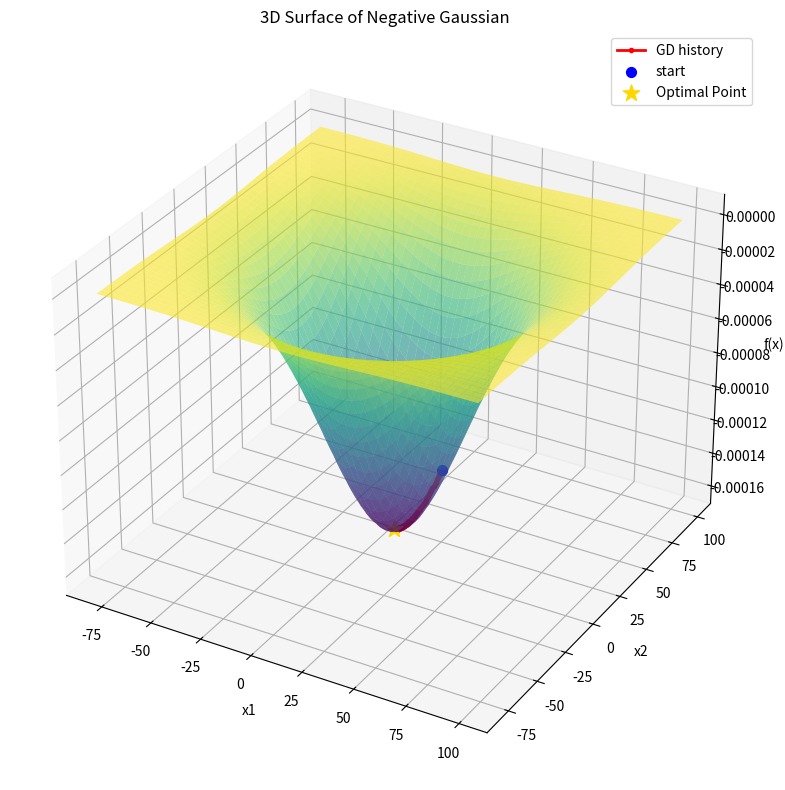
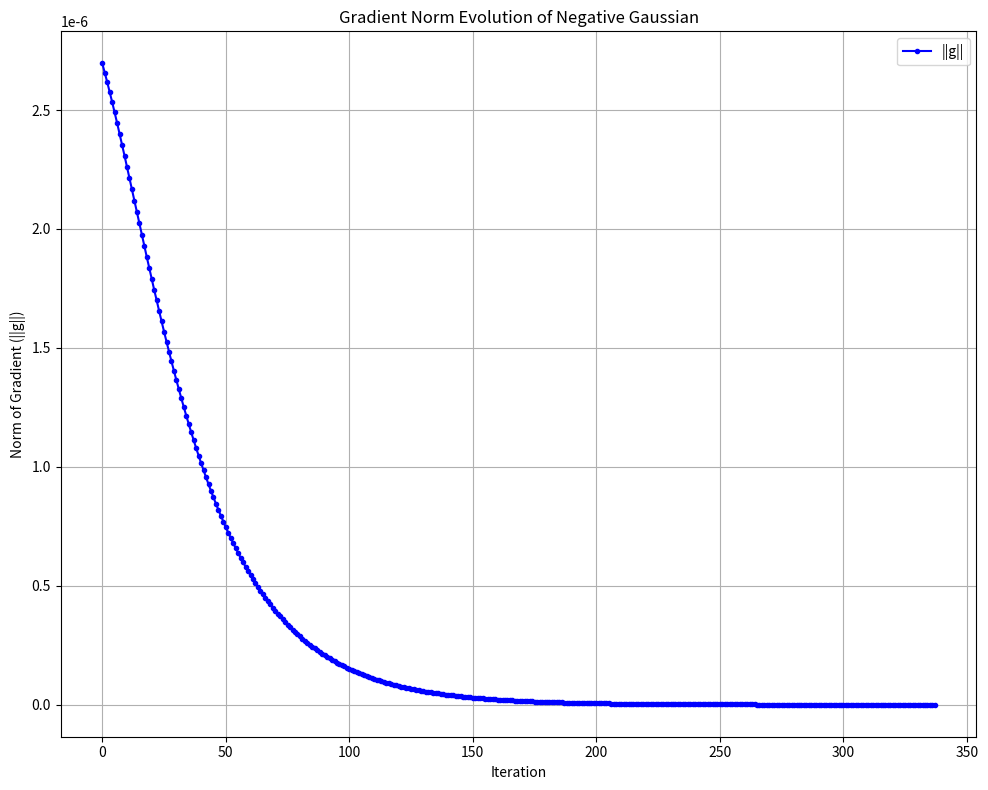
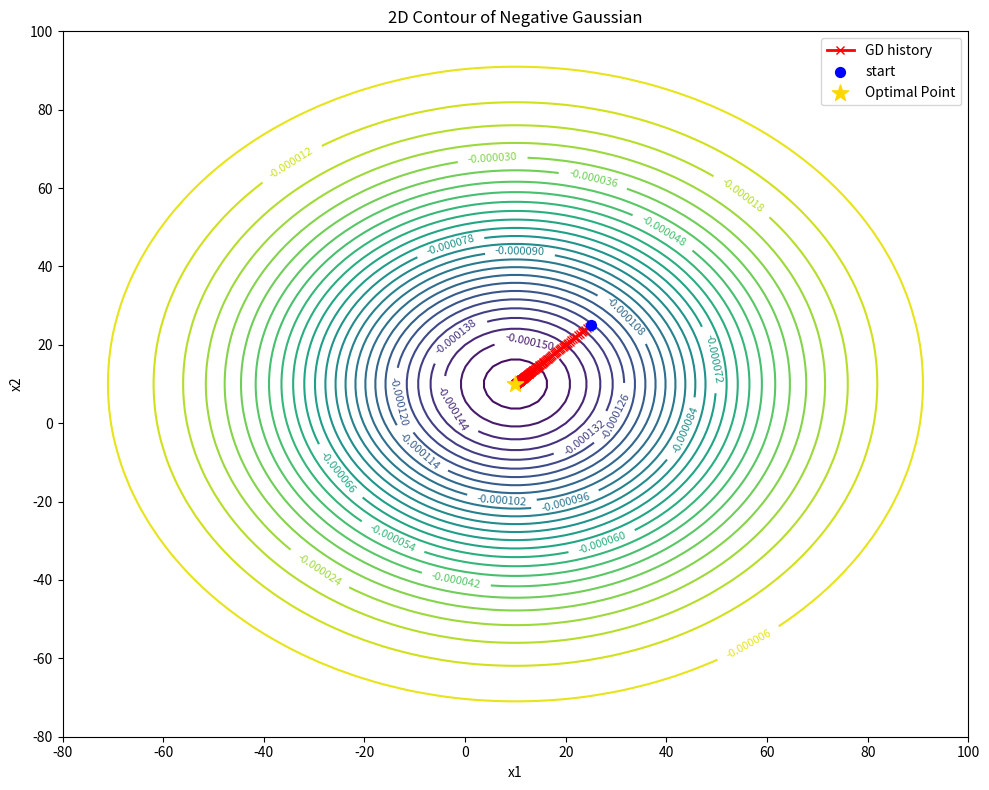
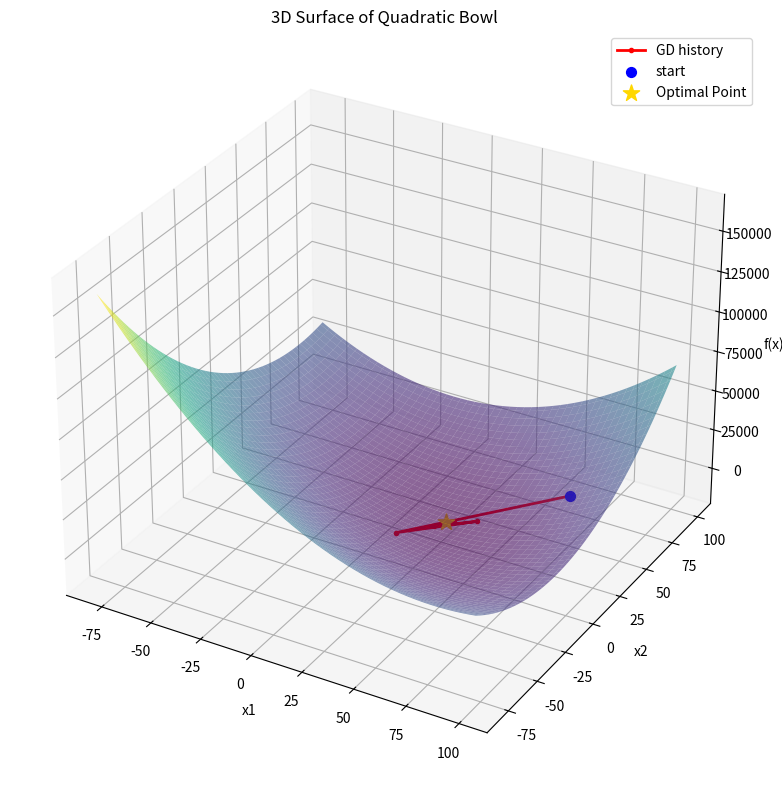
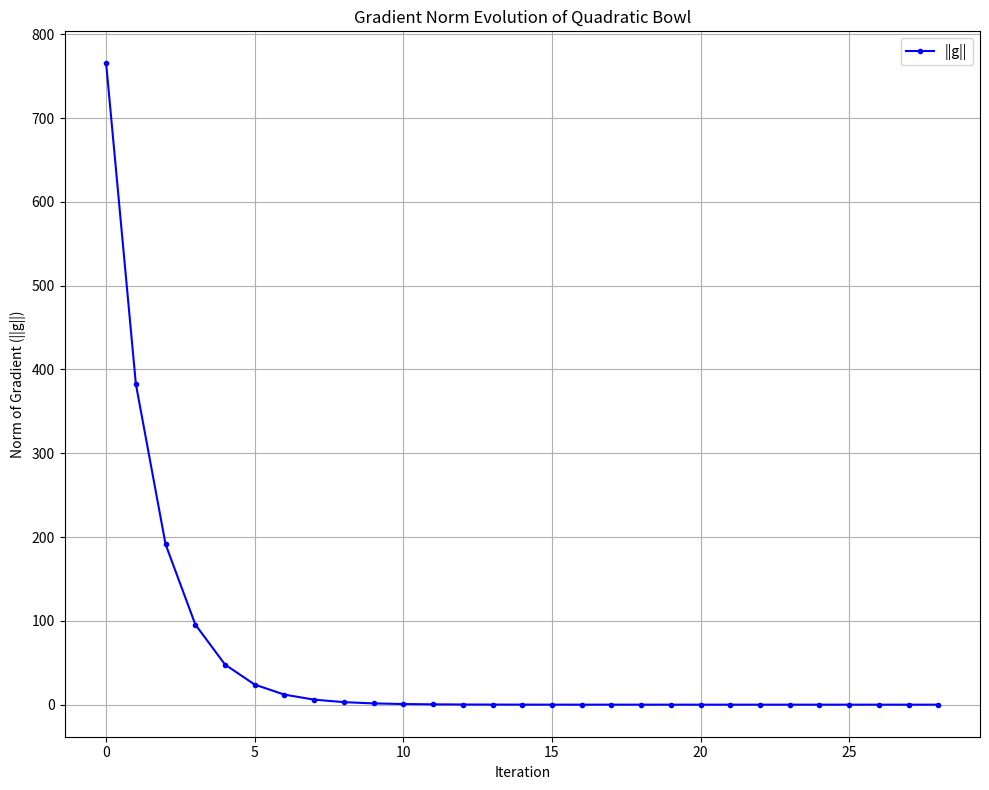
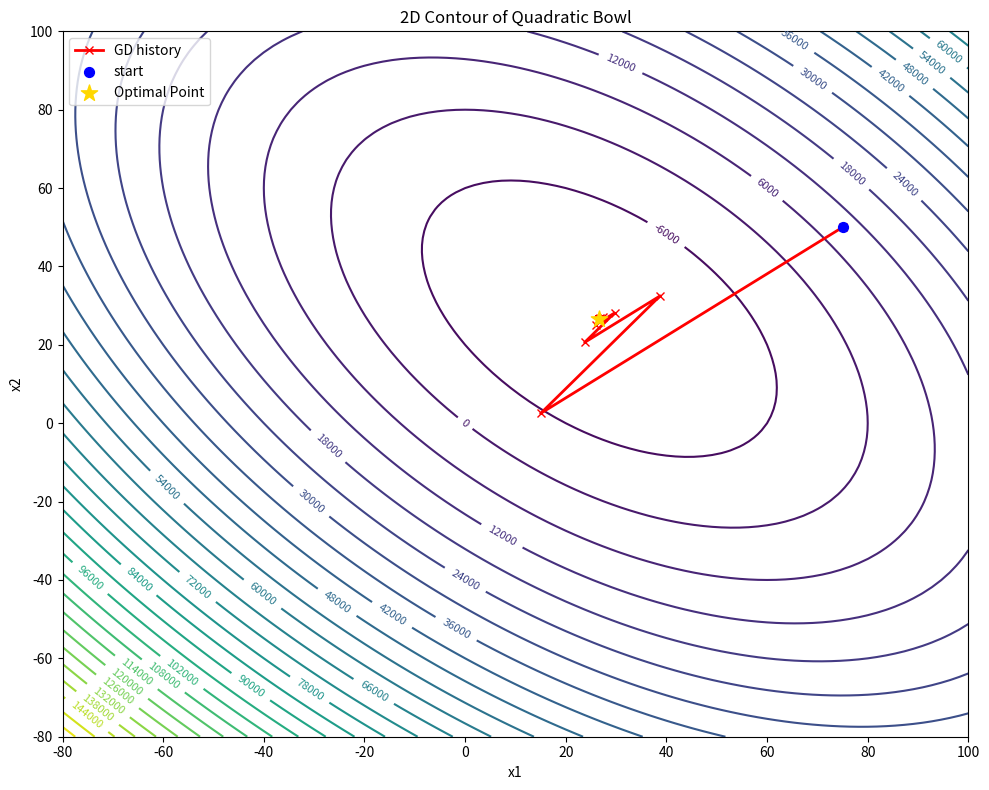
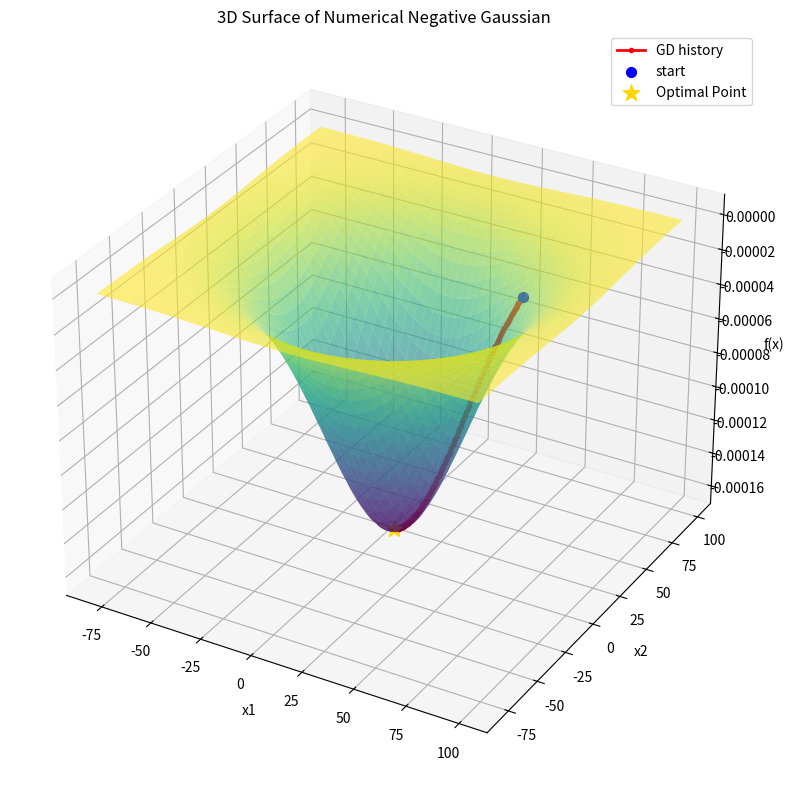
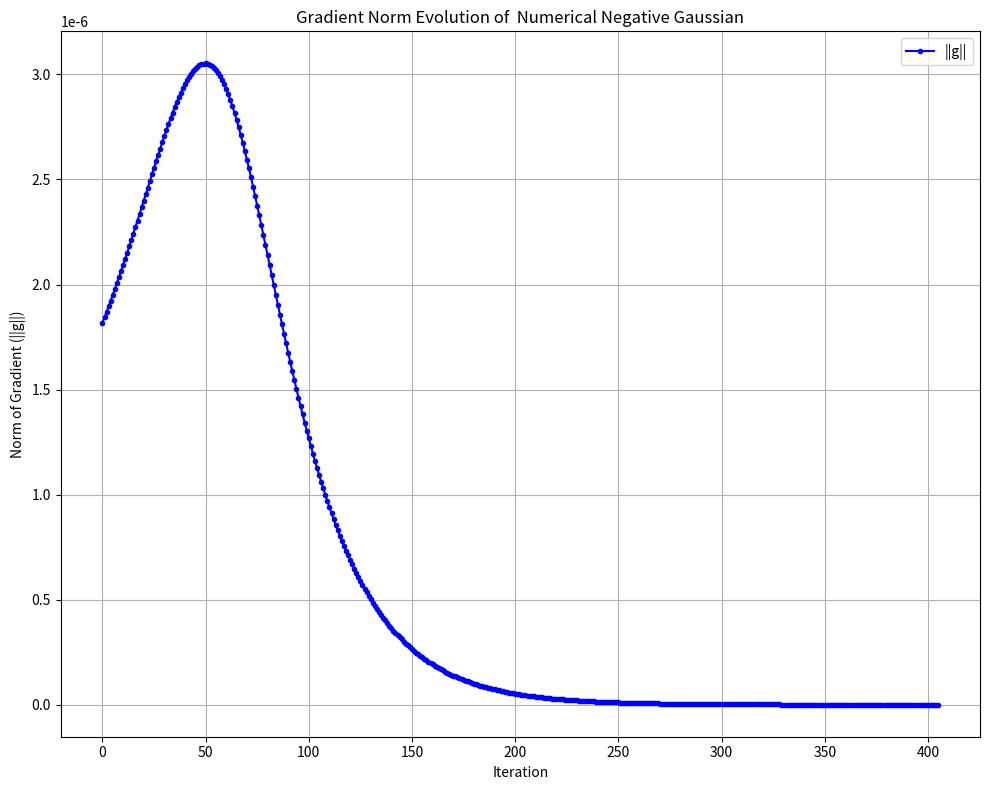
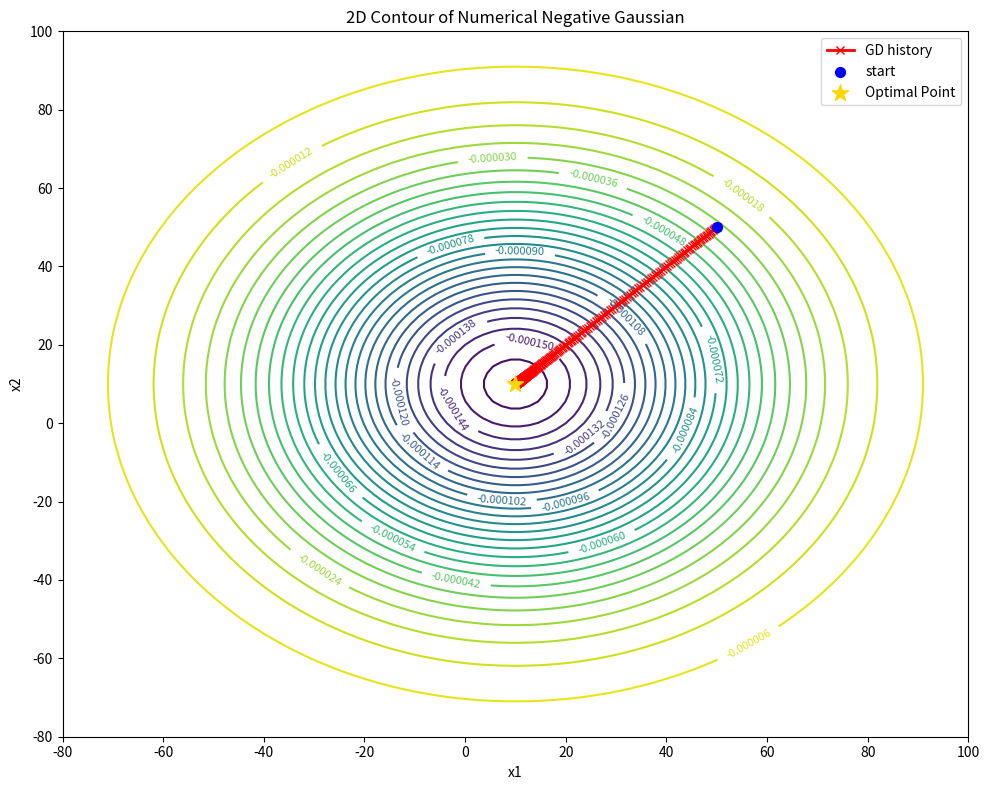
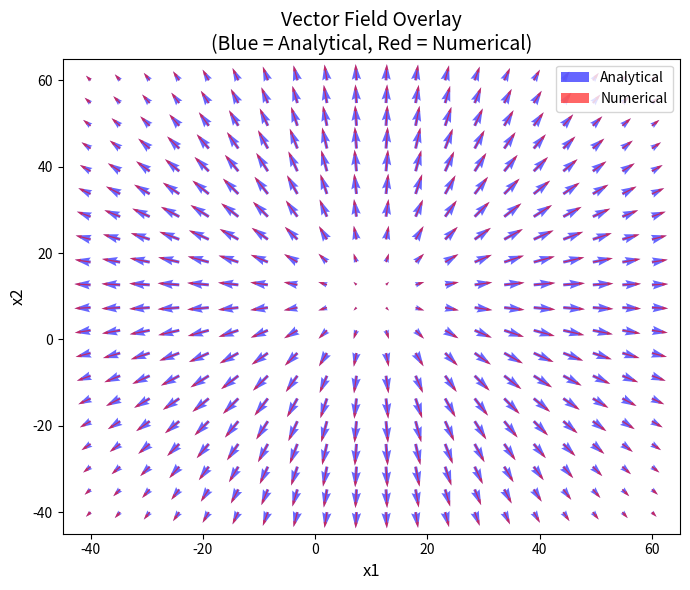

Write the Python code that produced these figures, in order. (Note: this script raises an exception after producing the figures.)
def gd_function(obj, grad, init_guess, step_size, epsilon, max_iter=100):
    """
    Gradient Descent Function to minimize an objective function.

    Parameters:
    - obj: Objective function to minimize (must take a vector
      as input and return a scalar).
    - grad: Gradient function of the objective function
      (returns a vector of gradients).
    - init_guess: Initial guess for the parameters (a vector).
    - step_size: The step size (learning rate) for the gradient descent updates.
    - epsilon: The stopping criterion (the algorithm stops
      when the difference in objective function value on two
      successive steps is below a threshold).
    - max_iter: Maximum number of iterations to prevent infinite loops.

    Returns:
    - opt_point: The vector of parameters that minimize the objective function.
    """
    opt_point = init_guess

    for i in range(max_iter):
        opt_guess = opt_point - step_size * grad(opt_point) # record new guess for the parameters based on last iteration
        if abs(obj(opt_guess)-obj(opt_point)) < epsilon:    # compare threshold
            return opt_guess
        opt_point = opt_guess                               # update the latest guess and continue for loop
    return opt_point

%matplotlib widget

import numpy as np
import matplotlib.pyplot as plt
from mpl_toolkits.mplot3d import Axes3D

# A negative Gaussian function
# --------------------------------1. negative Gaussian function 函数定义 ------------------------------
n = 2
u = np.array([10,10])
sigma = np.array([[1000.0, 0.0], 
                  [0.0, 1000.0]])
det_sigma = np.linalg.det(sigma) # sigma 行列式计算
inv_sigma = np.linalg.inv(sigma) # sigma 矩阵求拟

coef = 1.0 / np.sqrt(((2 * np.pi) ** n) * det_sigma) # 分母常数

def neg_gauss(x):
    """
    input :
    x (vector) : data
    
    output:
    fx (vector): negative Gaussian function value of x
    """
    diff = x-u
    exponent = -0.5 * np.dot(diff.T, np.dot(inv_sigma,diff))
    fx = -coef * np.exp(exponent)
    return fx

def neg_gauss_derivative(x):
    """
    input :
    x (vector) : data
    
    output:
    dfdx (vector): derivative of negative Gaussian function
    """
    diff = x-u
    fx = neg_gauss(x)
    dfdx = -fx * np.dot(inv_sigma,diff)
    return dfdx

# —————————————————— 2. 简单的取点和求解梯度函数验证：Test GD function from Q1 ——————————————————

x_gauss = np.array([25.0, 25.0])
step_size_gauss = 10000
epsilon_gauss = 1.0e-15
max_iter_gauess = 10000

opt_point_gauss = gd_function(obj=neg_gauss, grad=neg_gauss_derivative, init_guess=x_gauss
                              , step_size=step_size_gauss, epsilon=epsilon_gauss, max_iter=max_iter_gauess)

print(f"The optimal point of neg_gauss_func (\n"
      f"    Initial_value = {x_gauss},\n"
      f"    step_size = {step_size_gauss},\n"
      f"    epsilon = {epsilon_gauss},\n"
      f"    Max_iter = {max_iter_gauess}\n"
      f") is {opt_point_gauss}")

# ------------------------------- 3. 绘图讨论：函数准备 --------------------------------

# 3.1. 由于需要历次迭代的（梯度范数）数据，因此需要重新定义gd_function函数，使其 Record & Return 历史数据

def gd_function_history(obj, grad, init_guess, step_size, epsilon, max_iter=100):
    """
    Gradient Descent Function to minimize an objective function.

    Parameters:
    - obj: Objective function to minimize (must take a vector
      as input and return a scalar).
    - grad: Gradient function of the objective function
      (returns a vector of gradients).
    - init_guess: Initial guess for the parameters (a vector).
    - step_size: The step size (learning rate) for the gradient descent updates.
    - epsilon: The stopping criterion (the algorithm stops
      when the difference in objective function value on two
      successive steps is below a threshold).
    - max_iter: Maximum number of iterations to prevent infinite loops.

    Returns:
    - opt_point: The vector of parameters that minimize the objective function.
    - point_history: vector 记录走过的每一个坐标点
    - grad_norm: vector 记录每一步梯度的长度（范数)
    """
    opt_point = init_guess
    point_history = [opt_point] # 记录每一个坐标点
    grad_norm = []  # 记录每一个梯度范数
    for i in range(max_iter):
        current_grad = grad(opt_point)
        grad_norm.append(np.linalg.norm(current_grad)) # 记录每一次迭代的向量范数
        
        opt_guess = opt_point - step_size * current_grad # record new guess for the parameters based on last iteration

        if abs(obj(opt_guess)-obj(opt_point)) < epsilon:    # compare threshold
            point_history.append(opt_guess)
            return opt_guess, np.array(point_history), np.array(grad_norm)
        opt_point = opt_guess                               # update the latest guess and continue for loop
        point_history.append(opt_guess)
    return opt_point, np.array(point_history), np.array(grad_norm)

# 3.2. 定义 在作业条件下的 negative gauss function 3D曲线图，对函数的整体形状进行概览，方便后续的梯度优化超参数优化

 # 绘图，由于 negative Gaussian function & quadratic bowl function 都需要绘图，
 # 因此设计一个通用的3D绘图函数，避免代码重复，下同。
def plot_3d_history(obj, point_history, final_point, x_bounds=(-80, 100), y_bounds=(-80, 100), title="3D Surface"):
    """
    通用 3D 曲面与梯度下降轨迹绘图函数
    input:
    - obj: 目标函数
    - point_history: 梯度下降走过的轨迹点集合
    - final_point: 算法收敛的最终点
    - x_bounds: x1 轴的可视化范围 (min, max)
    - y_bounds: x2 轴的可视化范围 (min, max)
    - title: 图表标题
    output: 3D plot of obj function 
    """
    fig = plt.figure(figsize = [10,8])
    ax = fig.add_subplot(111,projection='3d')
    x_range = np.linspace(x_bounds[0],x_bounds[1],100)
    y_range = np.linspace(y_bounds[0],y_bounds[1],100)
    X,Y = np.meshgrid(x_range,y_range)
    Z = np.zeros_like(X)

    # 计算网格点的函数值 (补充逻辑)
    for i in range(X.shape[0]):
        for j in range(X.shape[1]):
            Z[i,j] = obj(np.array([X[i,j], Y[i,j]]))

    ax.plot_surface(X,Y,Z,cmap = 'viridis', alpha = 0.6, edgecolor='none')

    # 计算z轴，同时绘制梯度下降的曲线（红色）
    z_history = [obj(pt) for pt in point_history]
    
    ax.plot(point_history[:,0], point_history[:,1], z_history, color = 'red', marker='.', linestyle='-', linewidth = 2, label = 'GD history' )
    
    # 添加起点和终点
    ax.scatter(point_history[0,0],point_history[0,1],z_history[0],color='blue',s=50,label = 'start',zorder = 5)
    ax.scatter(final_point[0],final_point[1],obj(final_point),color='gold',s=150, marker='*', label='Optimal Point', zorder=5)

    ax.set_title(title)
    ax.set_xlabel('x1')
    ax.set_ylabel('x2')
    ax.set_zlabel('f(x)')
    ax.legend() # 修正括号

    plt.tight_layout()
    plt.show()

# 3.3 定义 通用梯度范数演变绘图函数
def plot_grad_norms_history(grad_norms, title="Gradient Norm Evolution"):
    """
    通用梯度范数演变绘图函数
    input:
    - grad_norms: 梯度下降过程中每一步的梯度长度集合
    - title: 图表标题
    
    output: 2D plot of gradient norms evolution 
    """
    fig = plt.figure(figsize=[10, 8])
    ax = fig.add_subplot(111)
    
    ax.plot(grad_norms, color='blue', marker='o', linestyle='-', markersize=3, label='||g||')
    
    ax.set_title(title)
    ax.set_xlabel('Iteration')
    ax.set_ylabel('Norm of Gradient (||g||)')
    ax.grid(True)
    ax.legend()
    
    plt.tight_layout()
    plt.show()

# 3.4 定义 通用2D 等高线与梯度下降轨迹绘图函数
def plot_2d_contour_history(obj, point_history, final_point, x_bounds=(-80, 100), y_bounds=(-80, 100), title="2D Contour Plot"):
    """
    通用 2D 等高线与梯度下降轨迹绘图函数
    input:
    - obj: 目标函数
    - point_history: 梯度下降走过的轨迹点集合
    - final_point: 算法收敛的最终点
    - x_bounds: x1 轴的可视化范围 (min, max)
    - y_bounds: x2 轴的可视化范围 (min, max)
    - title: 图表标题
    
    output: 2D contour plot of obj function with GD trajectory
    """
    fig = plt.figure(figsize=[10, 8])
    ax = fig.add_subplot(111)
    
    x_range = np.linspace(x_bounds[0], x_bounds[1], 100)
    y_range = np.linspace(y_bounds[0], y_bounds[1], 100)
    X, Y = np.meshgrid(x_range, y_range)
    Z = np.zeros_like(X)

    # 计算网格点的函数值 
    for i in range(X.shape[0]):
        for j in range(X.shape[1]):
            Z[i, j] = obj(np.array([X[i, j], Y[i, j]]))

    # 绘制地形等高线
    contour = ax.contour(X, Y, Z, levels=30, cmap='viridis')
    ax.clabel(contour, inline=True, fontsize=8)

    # 绘制梯度下降的轨迹曲线（红色）
    ax.plot(point_history[:, 0], point_history[:, 1], color='red', marker='x', linestyle='-', linewidth=2, label='GD history')
    
    # 添加起点和终点
    ax.scatter(point_history[0, 0], point_history[0, 1], color='blue', s=50, label='start', zorder=5)
    ax.scatter(final_point[0], final_point[1], color='gold', s=150, marker='*', label='Optimal Point', zorder=5)

    ax.set_title(title)
    ax.set_xlabel('x1')
    ax.set_ylabel('x2')
    ax.legend()

    plt.tight_layout()
    plt.show()


# ------------------------------- 4. 绘图讨论：绘图 --------------------------------

 # 4.1 重新设计合适的梯度下降参数 
x_gauss = np.array([25.0, 25.0])
step_size_gauss = 200000.0 
epsilon_gauss = 1.0e-15
max_iter_gauess = 10000

 # 4.2 获取绘图参数
opt_point_gauss, point_history_gauss, grad_norm_gauss = gd_function_history(
    obj=neg_gauss, 
    grad=neg_gauss_derivative, 
    init_guess=x_gauss, 
    step_size=step_size_gauss, 
    epsilon=epsilon_gauss, 
    max_iter=max_iter_gauess
    )

 # 4.3 调用封装好的函数绘制负高斯函数的 3D 图
plot_3d_history(
    obj=neg_gauss, 
    point_history=point_history_gauss, 
    final_point=opt_point_gauss, 
    x_bounds=(-80, 100), 
    y_bounds=(-80, 100), 
    title="3D Surface of Negative Gaussian"
)

# 4.4 绘制梯度范数演变图
plot_grad_norms_history(
    grad_norms=grad_norm_gauss,
    title="Gradient Norm Evolution of Negative Gaussian"
)

# 4.5 绘制 2D 等高线轨迹图
plot_2d_contour_history(
    obj=neg_gauss, 
    point_history=point_history_gauss, 
    final_point=opt_point_gauss, 
    x_bounds=(-80, 100), 
    y_bounds=(-80, 100), 
    title="2D Contour of Negative Gaussian"
)

# ------------------------------- 5. 绘图讨论：讨论 --------------------------------
# 见作业报告


# A quadratic bowl function

# ------------------------------------1. 定义二次碗状函数 -----------------------------------
A = np.array([[10,5],[5,10]])
b = np.array([400,400])
def quadratic_bowl(x):
    """
    input :
    x (vector) : data
    
    output:
    fx (vector): quadratic bowl function value of x
    """
    fx = 0.5* np.dot(np.dot(x.T,A),x) - np.dot(x.T,b)
    return fx

def quadratic_bowl_derivative(x):
    """
    input :
    x (vector) : data
    
    output:
    dfdx (vector): derivative of quadratic bowl function
    """
    dfdx = np.dot(A,x) - b
    return dfdx

# -----------------------------2. 简单的取点和求解梯度函数验证：Test GD function from Q1 --------------------------

x_bowl = np.array([5.0, 5.0])
step_size_bowl = 0.1
epsilon_bowl = 1.0e-20
max_iter_bowl = 10000

opt_point_bowl = gd_function(obj=quadratic_bowl, 
                             grad=quadratic_bowl_derivative, 
                             init_guess=x_bowl, 
                             step_size=step_size_bowl, 
                             epsilon=epsilon_bowl, 
                             max_iter=max_iter_bowl
                             )

print(f"The optimal point of quadratic_bowl_func (\n"
      f"    Initial_value = {x_bowl},\n"
      f"    step_size = {step_size_bowl},\n"
      f"    epsilon = {epsilon_bowl},\n"
      f"    Max_iter = {max_iter_bowl}\n"
      f") is {opt_point_bowl}")


# ------------------------------- 3. 绘图讨论：绘图 --------------------------------

 # 4.1 重新设计合适的梯度下降参数 
x_bowl = np.array([75.0, 50.0])
step_size_bowl = 0.1
epsilon_bowl = 1.0e-15
max_iter_bowl = 10000

 # 4.2 获取绘图参数
opt_point_bowl, point_history_bowl, grad_norm_bowl = gd_function_history(
                             obj=quadratic_bowl, 
                             grad=quadratic_bowl_derivative, 
                             init_guess=x_bowl, 
                             step_size=step_size_bowl, 
                             epsilon=epsilon_bowl, 
                             max_iter=max_iter_bowl
                             )

 # 4.3 调用封装好的函数绘制负高斯函数的 3D 图
plot_3d_history(
    obj=quadratic_bowl, 
    point_history=point_history_bowl, 
    final_point=opt_point_bowl, 
    x_bounds=(-80, 100), 
    y_bounds=(-80, 100), 
    title="3D Surface of Quadratic Bowl"
)

# 4.4 绘制梯度范数演变图
plot_grad_norms_history(
    grad_norms=grad_norm_bowl,
    title="Gradient Norm Evolution of Quadratic Bowl"
)

# 4.5 绘制 2D 等高线轨迹图
plot_2d_contour_history(
    obj=quadratic_bowl, 
    point_history=point_history_bowl, 
    final_point=opt_point_bowl, 
    x_bounds=(-80, 100), 
    y_bounds=(-80, 100), 
    title="2D Contour of Quadratic Bowl"
)

# ------------------------------- 4. 绘图讨论：讨论 --------------------------------
# 见作业报告

import pandas as pd
# Only need to use the negative Gaussian function as the target in Q3 problem.

# -------------------------------1. 实现数值梯度函数----------------------------------

def neg_gauss_derivative_num(x):
    """
    input :
    x (vector) : data
    
    output:
    dfdx (vector): numerical  derivative of negative Gaussian function
    """
    dfdx = np.zeros_like(x)
    epsilon_num = 1.0e-5
    for i in range(len(x)):
        ei = np.zeros_like(x)
        ei[i] = 1.0
        dfdx[i] = (neg_gauss(x+epsilon_num*ei)-neg_gauss(x-epsilon_num*ei))/(2*epsilon_num)

    return dfdx


#---------------------------------2. 使用梯度数值进行梯度下降-------------------------------------
 # 4.1 重新设计合适的梯度下降参数 
x_gauss_num = np.array([50.0, 50.0])
step_size_gauss_num = 200000.0 
epsilon_gauss_num = 1.0e-15
max_iter_gauess_num = 10000

opt_point_gauss_num = gd_function(obj=neg_gauss, grad=neg_gauss_derivative_num, init_guess=x_gauss_num
                              , step_size=step_size_gauss_num, epsilon=epsilon_gauss_num, max_iter=max_iter_gauess_num)

print(f"The optimal point of neg_gauss_func (\n"
      f"    Initial_value = {x_gauss_num},\n"
      f"    step_size = {step_size_gauss_num},\n"
      f"    epsilon = {epsilon_gauss_num},\n"
      f"    Max_iter = {max_iter_gauess_num}\n"
      f") is {opt_point_gauss_num}")


 # 4.2 获取绘图参数
opt_point_gauss_num, point_history_gauss_num, grad_norm_gauss_num = gd_function_history(
    obj=neg_gauss, 
    grad=neg_gauss_derivative_num, 
    init_guess=x_gauss_num, 
    step_size=step_size_gauss_num, 
    epsilon=epsilon_gauss_num, 
    max_iter=max_iter_gauess_num
    )

 # 4.3 调用封装好的函数绘制负高斯函数的 3D 图
plot_3d_history(
    obj=neg_gauss, 
    point_history=point_history_gauss_num, 
    final_point=opt_point_gauss_num, 
    x_bounds=(-80, 100), 
    y_bounds=(-80, 100), 
    title="3D Surface of Numerical Negative Gaussian"
)

# 4.4 绘制梯度范数演变图
plot_grad_norms_history(
    grad_norms=grad_norm_gauss_num,
    title="Gradient Norm Evolution of  Numerical Negative Gaussian"
)

# 4.5 绘制 2D 等高线轨迹图
plot_2d_contour_history(
    obj=neg_gauss, 
    point_history=point_history_gauss_num, 
    final_point=opt_point_gauss_num, 
    x_bounds=(-80, 100), 
    y_bounds=(-80, 100), 
    title="2D Contour of Numerical Negative Gaussian"
)



# ----------------- 1. 创建全域网格点并计算梯度 -----------------
x_vals = np.linspace(-40, 60, 20)
y_vals = np.linspace(-40, 60, 20)
X, Y = np.meshgrid(x_vals, y_vals)

# 初始化储存矩阵
U_ana = np.zeros_like(X) # 解析梯度 dx1
V_ana = np.zeros_like(Y) # 解析梯度 dx2
U_num = np.zeros_like(X) # 数值梯度 dx1
V_num = np.zeros_like(Y) # 数值梯度 dx2
Error = np.zeros_like(X) # L2 绝对误差

for i in range(X.shape[0]):
    for j in range(X.shape[1]):
        pt = np.array([X[i,j], Y[i,j]])
        
        grad_a = neg_gauss_derivative(pt)
        grad_n = neg_gauss_derivative_num(pt)
        
        U_ana[i,j], V_ana[i,j] = grad_a[0], grad_a[1]
        U_num[i,j], V_num[i,j] = grad_n[0], grad_n[1]
        Error[i,j] = np.linalg.norm(grad_a - grad_n)

# ----------------- 图 1：向量场重叠  -----------------
fig1, ax1 = plt.subplots(figsize=(7, 6))

# 蓝色粗箭头代表解析解，红色细箭头代表数值解
ax1.quiver(X, Y, U_ana, V_ana, color='blue', alpha=0.6, label='Analytical', width=0.005)
ax1.quiver(X, Y, U_num, V_num, color='red', alpha=0.6, label='Numerical', width=0.002)

ax1.set_title("Vector Field Overlay\n(Blue = Analytical, Red = Numerical)", fontsize=14)
ax1.set_xlabel("x1", fontsize=12)
ax1.set_ylabel("x2", fontsize=12)
ax1.legend(loc='upper right')

fig1.tight_layout()
fig1.savefig('gradient_vector_field.png', dpi=300, bbox_inches='tight')
plt.show(fig1)

# ----------------- 图 2：L2 误差热力图 ---------------------

fig2, ax2 = plt.subplots(figsize=(7, 6))

c = ax2.contourf(X, Y, Error, levels=20, cmap='inferno')
# 强制使用科学计数法显示误差尺度，体现极其微小的误差
cbar = fig2.colorbar(c, ax=ax2, format='%.1e') 
cbar.set_label('L2 Error Magnitude', fontsize=12)

ax2.set_title("L2 Error Heatmap\n|| Analytical - Numerical ||", fontsize=14)
ax2.set_xlabel("x1", fontsize=12)
ax2.set_ylabel("x2", fontsize=12)

fig2.tight_layout()
fig2.savefig('gradient_error_heatmap.png', dpi=300, bbox_inches='tight')
plt.show(fig2)

# ----------------- 图 3：一维横截面梯度对比  --------------

# 固定 x2 = 10，看 x1 变化时梯度的贴合度
x_line = np.linspace(-40, 60, 100)
grad_x_ana = []
grad_x_num = []

for x in x_line:
    pt = np.array([x, 10.0])
    grad_x_ana.append(neg_gauss_derivative(pt)[0])
    grad_x_num.append(neg_gauss_derivative_num(pt)[0])

fig3, ax3 = plt.subplots(figsize=(7, 6))

ax3.plot(x_line, grad_x_ana, 'b-', label='Analytical dx1', linewidth=4, alpha=0.4)
ax3.plot(x_line, grad_x_num, 'r--', label='Numerical dx1', linewidth=2)

ax3.set_title("Gradient Component Cross-section\n(Fixed at x2 = 10)", fontsize=14)
ax3.set_xlabel("x1", fontsize=12)
ax3.set_ylabel("Gradient magnitude (dx1)", fontsize=12)
ax3.legend(loc='upper right')
ax3.grid(True, linestyle='--', alpha=0.6)

fig3.tight_layout()
fig3.savefig('gradient_cross_section.png', dpi=300, bbox_inches='tight')
plt.show(fig3)

import numpy as np
import matplotlib.pyplot as plt
from mpl_toolkits.mplot3d import Axes3D

# --------------------------------1. Negative Gaussian Function ------------------------------
n = 2
u = np.array([10.0, 10.0])
sigma = np.array([[1000.0, 0.0], 
                  [0.0, 1000.0]])
det_sigma = np.linalg.det(sigma)
inv_sigma = np.linalg.inv(sigma)
coef = 1.0 / np.sqrt(((2 * np.pi) ** n) * det_sigma)

def neg_gauss(x):
    diff = x - u
    exponent = -0.5 * np.dot(diff.T, np.dot(inv_sigma, diff))
    fx = -coef * np.exp(exponent)
    return fx

def neg_gauss_derivative(x):
    diff = x - u
    fx = neg_gauss(x)
    dfdx = -fx * np.dot(inv_sigma, diff)
    return dfdx

# --------------------------------2. 记录历史轨迹的 GD Function ------------------------------
def gd_function_history(obj, grad, init_guess, step_size, epsilon, max_iter=1000):
    opt_point = np.array(init_guess, dtype=float)
    point_history = [opt_point.copy()]
    grad_norm = []
    
    for i in range(max_iter):
        current_grad = grad(opt_point)
        grad_norm.append(np.linalg.norm(current_grad))
        
        opt_guess = opt_point - step_size * current_grad
        
        if abs(obj(opt_guess) - obj(opt_point)) < epsilon:
            point_history.append(opt_guess.copy())
            return opt_guess, np.array(point_history), np.array(grad_norm)
            
        opt_point = opt_guess
        point_history.append(opt_guess.copy())
        
    return opt_point, np.array(point_history), np.array(grad_norm)

# --------------------------------3. 四组对照实验参数设定 ------------------------------
# 分别对应：正常收敛、学习率过大(震荡)、学习率过小(收敛慢)、初始值过大且阈值过大(过早停止)
configs = [
    {"name": "1. Normal (Converges)", 
     "x0": [25.0, 25.0], "lr": 20000.0, "eps": 1e-15, "max_iter": 5000},
     
    {"name": "2. LR Too Large (Oscillates/Overshoots)", 
     "x0": [25.0, 25.0], "lr": 9500000.0, "eps": 1e-15, "max_iter": 5000},
     
    {"name": "3. LR Too Small (Slow Convergence)", 
     "x0": [25.0, 25.0], "lr": 100.0,  "eps": 1e-15, "max_iter": 5000},
     
    {"name": "4. Far Init", 
     "x0": [80.0, 80.0], "lr": 20000.0, "eps": 1e-15, "max_iter": 5000},

    {"name": "5. Large Eps (Premature Stop)", 
     "x0": [25.0, 25.0], "lr": 20000.0, "eps": 1e-9, "max_iter": 5000}
]

# --------------------------------4. 计算全局绘图网格参数 ------------------------------
# 为了让四幅图的地形等高线保持一致，在这里统一计算 Z
x_bounds = (-20, 100)
y_bounds = (-20, 100)
x_range = np.linspace(x_bounds[0], x_bounds[1], 100)
y_range = np.linspace(y_bounds[0], y_bounds[1], 100)
X, Y = np.meshgrid(x_range, y_range)
Z = np.zeros_like(X)

for i in range(X.shape[0]):
    for j in range(X.shape[1]):
        Z[i,j] = neg_gauss(np.array([X[i,j], Y[i,j]]))

# --------------------------------5. 绘制 4x3 的总图表 ------------------------------
# 设定一张大图表 figsize=(宽度, 高度)
fig = plt.figure(figsize=(20, 24))

for i, cfg in enumerate(configs):
    # 1. 运行梯度下降
    opt_point, point_history, grad_norm = gd_function_history(
        obj=neg_gauss, grad=neg_gauss_derivative, 
        init_guess=cfg["x0"], step_size=cfg["lr"], 
        epsilon=cfg["eps"], max_iter=cfg["max_iter"]
    )
    
    # ------------------ 第1列：3D曲面图 ------------------
    ax1 = fig.add_subplot(5, 3, i*3 + 1, projection='3d')
    ax1.plot_surface(X, Y, Z, cmap='viridis', alpha=0.6, edgecolor='none')
    z_history = [neg_gauss(pt) for pt in point_history]
    
    ax1.plot(point_history[:,0], point_history[:,1], z_history, color='red', marker='.', linestyle='-', linewidth=2)
    ax1.scatter(point_history[0,0], point_history[0,1], z_history[0], color='blue', s=80, label='Start', zorder=5)
    ax1.scatter(opt_point[0], opt_point[1], neg_gauss(opt_point), color='gold', s=200, marker='*', label='End', zorder=5)
    
    ax1.set_title(f"[{cfg['name']}]\n3D Surface")
    ax1.set_xlabel('x1')
    ax1.set_ylabel('x2')
    ax1.set_zlabel('f(x)')
    
    # ------------------ 第2列：梯度范数变化图 ------------------
    ax2 = fig.add_subplot(5, 3, i*3 + 2)
    ax2.plot(grad_norm, color='blue', marker='o', linestyle='-', markersize=4)
    ax2.set_title(f"Grad Norm Evolution\nlr={cfg['lr']}, eps={cfg['eps']}")
    ax2.set_xlabel('Iteration')
    ax2.set_ylabel('||g|| (Norm of Gradient)')
    ax2.grid(True, linestyle='--', alpha=0.6)
    
    # ------------------ 第3列：2D等高线轨迹图 ------------------
    ax3 = fig.add_subplot(5, 3, i*3 + 3)
    contour = ax3.contour(X, Y, Z, levels=30, cmap='viridis')
    ax3.plot(point_history[:,0], point_history[:,1], color='red', marker='x', linestyle='-', linewidth=2)
    ax3.scatter(point_history[0,0], point_history[0,1], color='blue', s=80, zorder=5, label='Start')
    ax3.scatter(opt_point[0], opt_point[1], color='gold', s=200, marker='*', zorder=5, label='End')
    
    ax3.set_title(f"2D Contour\nStart: {cfg['x0']}")
    ax3.set_xlabel('x1')
    ax3.set_ylabel('x2')
    
    # 只有第一行需要加图例，避免重复杂乱
    if i == 0:
        ax3.legend()

# 自动调整子图间距，防止字尊重叠
plt.tight_layout(pad=3.0)

# 保存图片（dpi=300保证报告贴图极其清晰）
plt.savefig('gd_hyperparameter_analysis.png', dpi=300, bbox_inches='tight')

# 显示图片
plt.show()

import numpy as np
import matplotlib.pyplot as plt
from mpl_toolkits.mplot3d import Axes3D

# --------------------------------1. Quadratic Bowl Function ------------------------------
A = np.array([[10, 5], [5, 10]])
b = np.array([400, 400])

def quadratic_bowl(x):
    fx = 0.5 * np.dot(np.dot(x.T, A), x) - np.dot(x.T, b)
    return fx

def quadratic_bowl_derivative(x):
    dfdx = np.dot(A, x) - b
    return dfdx

# --------------------------------2. 记录历史轨迹的 GD Function ------------------------------
def gd_function_history(obj, grad, init_guess, step_size, epsilon, max_iter=1000):
    opt_point = np.array(init_guess, dtype=float)
    point_history = [opt_point.copy()]
    grad_norm = []
    
    for i in range(max_iter):
        current_grad = grad(opt_point)
        grad_norm.append(np.linalg.norm(current_grad))
        
        opt_guess = opt_point - step_size * current_grad
        
        # 增加一个防止发散报错的保护机制
        if np.linalg.norm(opt_guess) > 1e10:
            print("Warning: Divergence detected, stopping early.")
            break
            
        if abs(obj(opt_guess) - obj(opt_point)) < epsilon:
            point_history.append(opt_guess.copy())
            return opt_guess, np.array(point_history), np.array(grad_norm)
            
        opt_point = opt_guess
        point_history.append(opt_guess.copy())
        
    return opt_point, np.array(point_history), np.array(grad_norm)

# --------------------------------3. 五组对照实验参数设定 ------------------------------
# 分别对应：正常收敛、学习率过大(震荡)、学习率过小(收敛慢)、初始点极远、容差极大(早停)
configs = [
    {"name": "1. Normal (Converges)", 
     "x0": [75.0, 50.0], "lr": 0.05, "eps": 1e-15, "max_iter": 500},
     
    {"name": "2. LR Too Large (Oscillates/Overshoots)", 
     # 二次函数的最大特征值为 15，所以理论上步长 > 2/15 (~0.133) 就会开始不稳定，0.125会导致剧烈震荡
     "x0": [75.0, 50.0], "lr": 0.125, "eps": 1e-15, "max_iter": 500}, 
     
    {"name": "3. LR Too Small (Slow Convergence)", 
     "x0": [75.0, 50.0], "lr": 0.005,  "eps": 1e-15, "max_iter": 500},
     
    {"name": "4. Far Init Point (Normal LR)", 
     "x0": [350.0, -250.0], "lr": 0.05, "eps": 1e-15, "max_iter": 500},
     
    {"name": "5. Large Eps (Premature Stop)", 
     # 故意设一个非常大的阈值，让它在刚开始迭代时就误以为到达谷底
     "x0": [75.0, 50.0], "lr": 0.05, "eps": 300, "max_iter": 500} 
]

# --------------------------------4. 计算全局绘图网格参数 ------------------------------
# 为了让所有图视角一致，根据最远初始点扩展绘图边界
x_bounds = (-50, 400)
y_bounds = (-300, 150)
x_range = np.linspace(x_bounds[0], x_bounds[1], 100)
y_range = np.linspace(y_bounds[0], y_bounds[1], 100)
X, Y = np.meshgrid(x_range, y_range)
Z = np.zeros_like(X)

for i in range(X.shape[0]):
    for j in range(X.shape[1]):
        Z[i,j] = quadratic_bowl(np.array([X[i,j], Y[i,j]]))

# --------------------------------5. 绘制 5x3 的总图表 ------------------------------
fig = plt.figure(figsize=(20, 30))

for i, cfg in enumerate(configs):
    # 1. 运行梯度下降
    opt_point, point_history, grad_norm = gd_function_history(
        obj=quadratic_bowl, grad=quadratic_bowl_derivative, 
        init_guess=cfg["x0"], step_size=cfg["lr"], 
        epsilon=cfg["eps"], max_iter=cfg["max_iter"]
    )
    
    # ------------------ 第1列：3D曲面图 ------------------
    ax1 = fig.add_subplot(5, 3, i*3 + 1, projection='3d')
    ax1.plot_surface(X, Y, Z, cmap='viridis', alpha=0.6, edgecolor='none')
    z_history = [quadratic_bowl(pt) for pt in point_history]
    
    ax1.plot(point_history[:,0], point_history[:,1], z_history, color='red', marker='.', linestyle='-', linewidth=2)
    ax1.scatter(point_history[0,0], point_history[0,1], z_history[0], color='blue', s=80, label='Start', zorder=5)
    ax1.scatter(opt_point[0], opt_point[1], quadratic_bowl(opt_point), color='gold', s=200, marker='*', label='End', zorder=5)
    
    ax1.set_title(f"[{cfg['name']}]\n3D Surface")
    ax1.set_xlabel('x1')
    ax1.set_ylabel('x2')
    ax1.set_zlabel('f(x)')
    
    # ------------------ 第2列：梯度范数变化图 ------------------
    ax2 = fig.add_subplot(5, 3, i*3 + 2)
    ax2.plot(grad_norm, color='blue', marker='o', linestyle='-', markersize=4)
    ax2.set_title(f"Grad Norm Evolution\nlr={cfg['lr']}, eps={cfg['eps']}")
    ax2.set_xlabel('Iteration')
    ax2.set_ylabel('||g|| (Norm of Gradient)')
    ax2.grid(True, linestyle='--', alpha=0.6)
    
    # 对于震荡现象，采用对数坐标更能看清趋势
    if "Large" in cfg["name"] and "LR" in cfg["name"]:
        ax2.set_yscale('log')
    
    # ------------------ 第3列：2D等高线轨迹图 ------------------
    ax3 = fig.add_subplot(5, 3, i*3 + 3)
    contour = ax3.contour(X, Y, Z, levels=40, cmap='viridis')
    ax3.plot(point_history[:,0], point_history[:,1], color='red', marker='x', linestyle='-', linewidth=2)
    ax3.scatter(point_history[0,0], point_history[0,1], color='blue', s=80, zorder=5, label='Start')
    ax3.scatter(opt_point[0], opt_point[1], color='gold', s=200, marker='*', zorder=5, label='End')
    
    ax3.set_title(f"2D Contour\nStart: {cfg['x0']}")
    ax3.set_xlabel('x1')
    ax3.set_ylabel('x2')
    
    # 只有第一行需要加图例，避免重复杂乱
    if i == 0:
        ax3.legend()

# 自动调整子图间距，防止字尊重叠
plt.tight_layout(pad=3.0)

# 保存极清图片
plt.savefig('gd_quadratic_bowl_analysis.png', dpi=300, bbox_inches='tight')

# 显示图片
plt.show()
